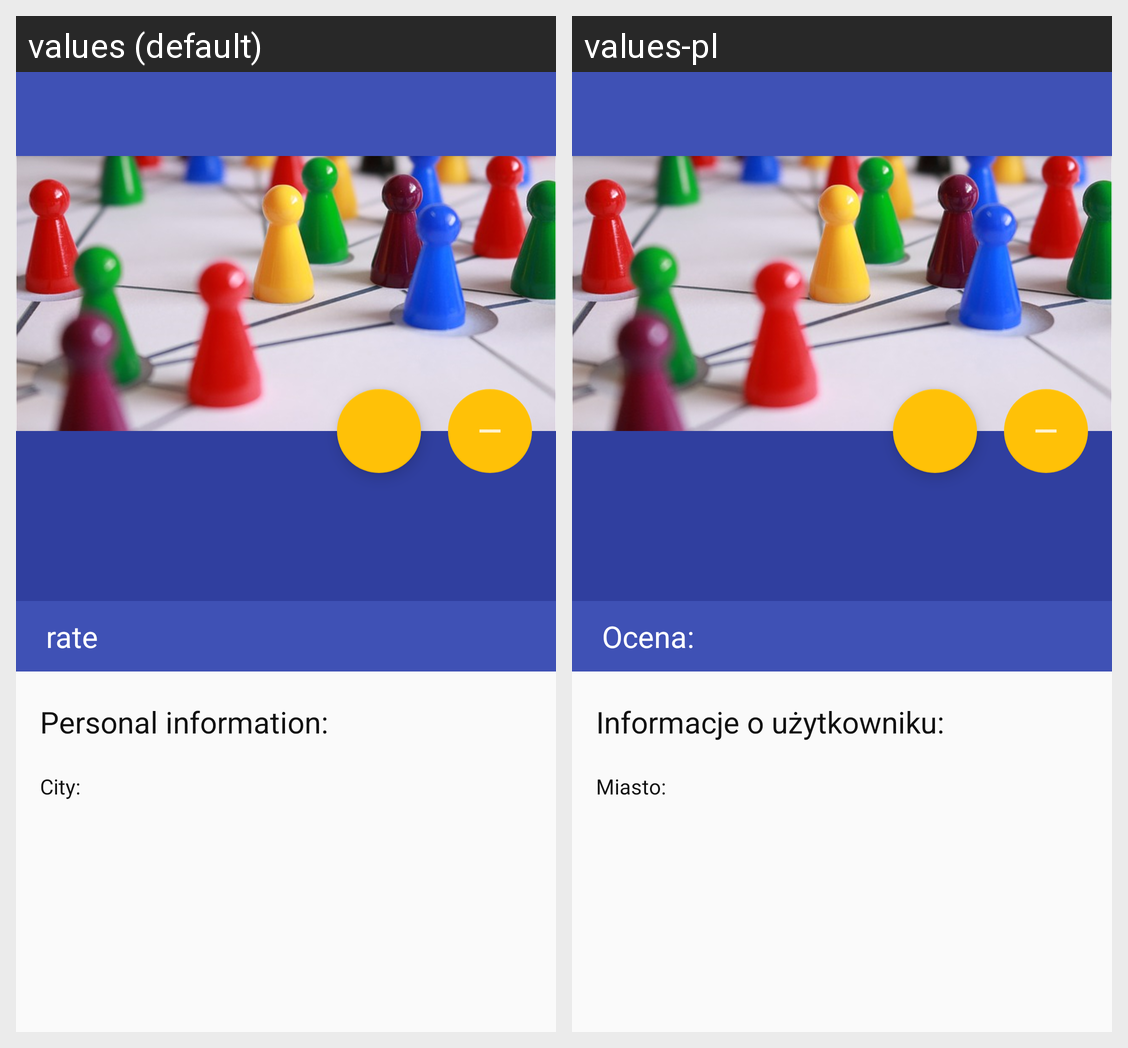

For this localized Android screen grid, give each drawn string resource with its value in every locale shown.
Android screen res/layout/activity_users_profile.xml rendered under 2 locales, left to right: values (default), values-pl. Device: Nexus 5 (rendered at 1080×1920; each locale shown at half size, 540×960, under a caption strip naming it); theme AppTheme.NoActionBar.
Strings drawn on this screen, with the default value and each locale's value (text and hints the layout hard-codes, and strings that could not be matched under every locale, appear in the picture but are not listed):

rate
  values: rate
  values-pl: Ocena:

personal_information
  values: Personal information:
  values-pl: Informacje o użytkowniku:

users_profile_city
  values: City:
  values-pl: Miasto:
